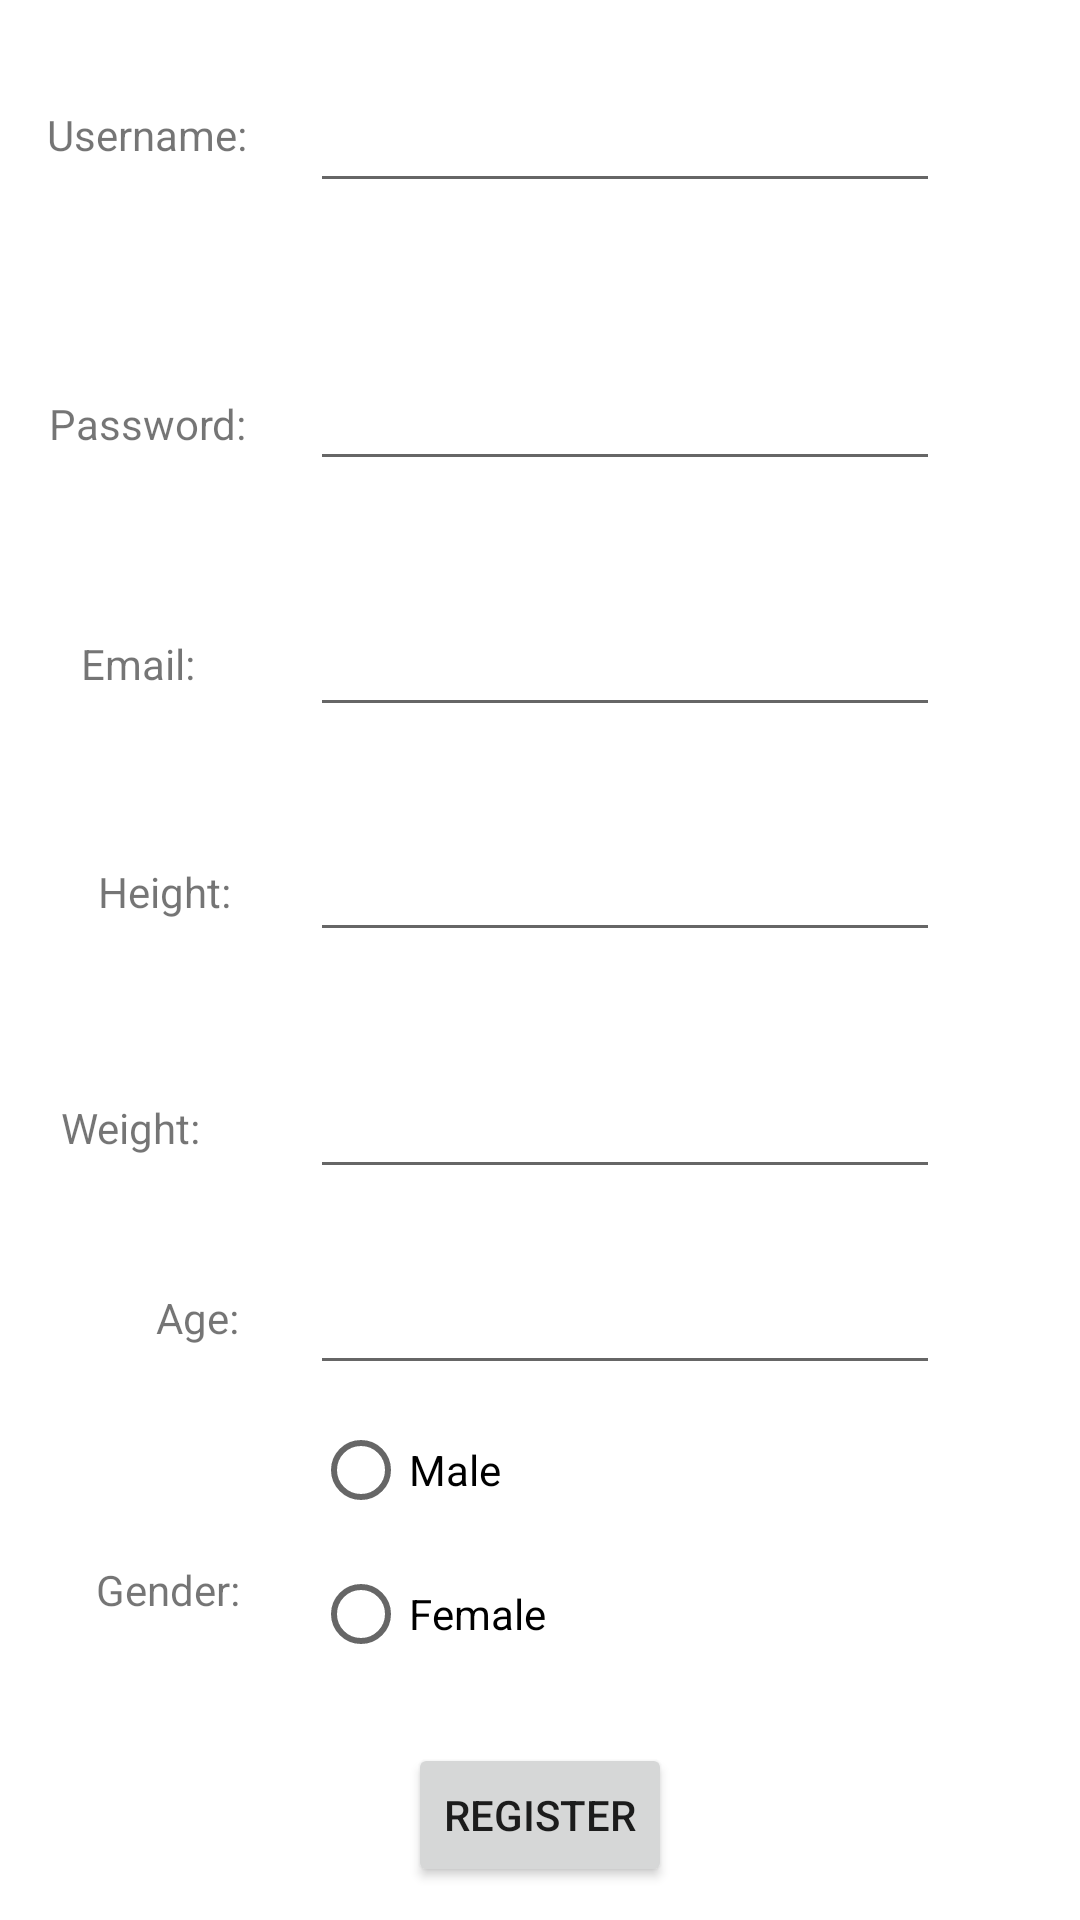

The Android layout XML behind this screen, and the referenced resources:
<!-- AndroidManifest.xml: application theme Theme.CalCount -->
<!-- res/layout/activity_registration.xml -->
<?xml version="1.0" encoding="utf-8"?>
<androidx.constraintlayout.widget.ConstraintLayout xmlns:android="http://schemas.android.com/apk/res/android"
    xmlns:app="http://schemas.android.com/apk/res-auto"
    xmlns:tools="http://schemas.android.com/tools"
    android:layout_width="match_parent"
    android:layout_height="match_parent"
    tools:context=".RegistrationActivity">

    <TextView
        android:id="@+id/textView5"
        android:layout_width="wrap_content"
        android:layout_height="wrap_content"
        android:text="Username:"
        app:layout_constraintBottom_toBottomOf="parent"
        app:layout_constraintEnd_toStartOf="@+id/userRegText"
        app:layout_constraintHorizontal_bias="0.43"
        app:layout_constraintStart_toStartOf="parent"
        app:layout_constraintTop_toTopOf="parent"
        app:layout_constraintVertical_bias="0.057" />

    <EditText
        android:id="@+id/userRegText"
        android:layout_width="wrap_content"
        android:layout_height="wrap_content"
        android:ems="10"
        android:inputType="textPersonName"
        app:layout_constraintBottom_toBottomOf="parent"
        app:layout_constraintEnd_toEndOf="parent"
        app:layout_constraintHorizontal_bias="0.688"
        app:layout_constraintStart_toStartOf="parent"
        app:layout_constraintTop_toTopOf="parent"
        app:layout_constraintVertical_bias="0.044" />

    <TextView
        android:id="@+id/textView7"
        android:layout_width="wrap_content"
        android:layout_height="wrap_content"
        android:text="Password:"
        app:layout_constraintBottom_toBottomOf="parent"
        app:layout_constraintEnd_toStartOf="@+id/passRegText"
        app:layout_constraintHorizontal_bias="0.438"
        app:layout_constraintStart_toStartOf="parent"
        app:layout_constraintTop_toTopOf="parent"
        app:layout_constraintVertical_bias="0.212" />

    <EditText
        android:id="@+id/passRegText"
        android:layout_width="wrap_content"
        android:layout_height="wrap_content"
        android:ems="10"
        android:inputType="textPassword"
        app:layout_constraintBottom_toBottomOf="parent"
        app:layout_constraintEnd_toEndOf="parent"
        app:layout_constraintHorizontal_bias="0.688"
        app:layout_constraintStart_toStartOf="parent"
        app:layout_constraintTop_toTopOf="parent"
        app:layout_constraintVertical_bias="0.199" />

    <TextView
        android:id="@+id/textView8"
        android:layout_width="wrap_content"
        android:layout_height="wrap_content"
        android:text="Email:"
        app:layout_constraintBottom_toBottomOf="parent"
        app:layout_constraintEnd_toStartOf="@+id/emailRegText"
        app:layout_constraintHorizontal_bias="0.415"
        app:layout_constraintStart_toStartOf="parent"
        app:layout_constraintTop_toTopOf="parent"
        app:layout_constraintVertical_bias="0.341" />

    <EditText
        android:id="@+id/emailRegText"
        android:layout_width="wrap_content"
        android:layout_height="wrap_content"
        android:ems="10"
        android:inputType="textPersonName"
        app:layout_constraintBottom_toBottomOf="parent"
        app:layout_constraintEnd_toEndOf="parent"
        app:layout_constraintHorizontal_bias="0.688"
        app:layout_constraintStart_toStartOf="parent"
        app:layout_constraintTop_toTopOf="parent"
        app:layout_constraintVertical_bias="0.336" />

    <Button
        android:id="@+id/regButton"
        android:layout_width="wrap_content"
        android:layout_height="wrap_content"
        android:layout_marginTop="36dp"
        android:text="Register"
        app:layout_constraintBottom_toBottomOf="parent"
        app:layout_constraintEnd_toEndOf="parent"
        app:layout_constraintStart_toStartOf="parent"
        app:layout_constraintTop_toBottomOf="@+id/emailRegText"
        app:layout_constraintVertical_bias="0.965" />

    <TextView
        android:id="@+id/textView9"
        android:layout_width="wrap_content"
        android:layout_height="wrap_content"
        android:text="Height:"
        app:layout_constraintBottom_toBottomOf="parent"
        app:layout_constraintEnd_toEndOf="parent"
        app:layout_constraintHorizontal_bias="0.103"
        app:layout_constraintStart_toStartOf="parent"
        app:layout_constraintTop_toTopOf="parent"
        app:layout_constraintVertical_bias="0.463" />

    <EditText
        android:id="@+id/heightText"
        android:layout_width="wrap_content"
        android:layout_height="wrap_content"
        android:ems="10"
        android:inputType="numberDecimal"
        app:layout_constraintBottom_toBottomOf="parent"
        app:layout_constraintEnd_toEndOf="parent"
        app:layout_constraintHorizontal_bias="0.688"
        app:layout_constraintStart_toStartOf="parent"
        app:layout_constraintTop_toTopOf="parent"
        app:layout_constraintVertical_bias="0.461" />

    <TextView
        android:id="@+id/textView10"
        android:layout_width="wrap_content"
        android:layout_height="wrap_content"
        android:text="Weight:"
        app:layout_constraintBottom_toBottomOf="parent"
        app:layout_constraintEnd_toStartOf="@+id/weightText"
        app:layout_constraintHorizontal_bias="0.358"
        app:layout_constraintStart_toStartOf="parent"
        app:layout_constraintTop_toTopOf="parent"
        app:layout_constraintVertical_bias="0.59" />

    <EditText
        android:id="@+id/weightText"
        android:layout_width="wrap_content"
        android:layout_height="wrap_content"
        android:ems="10"
        android:inputType="numberDecimal"
        app:layout_constraintBottom_toBottomOf="parent"
        app:layout_constraintEnd_toEndOf="parent"
        app:layout_constraintHorizontal_bias="0.688"
        app:layout_constraintStart_toStartOf="parent"
        app:layout_constraintTop_toTopOf="parent"
        app:layout_constraintVertical_bias="0.593" />

    <TextView
        android:id="@+id/textView11"
        android:layout_width="wrap_content"
        android:layout_height="wrap_content"
        android:layout_marginStart="52dp"
        android:text="Age:"
        app:layout_constraintBottom_toBottomOf="parent"
        app:layout_constraintEnd_toStartOf="@+id/ageText"
        app:layout_constraintHorizontal_bias="0.0"
        app:layout_constraintStart_toStartOf="parent"
        app:layout_constraintTop_toTopOf="parent"
        app:layout_constraintVertical_bias="0.692" />

    <EditText
        android:id="@+id/ageText"
        android:layout_width="wrap_content"
        android:layout_height="wrap_content"
        android:ems="10"
        android:inputType="number"
        app:layout_constraintBottom_toBottomOf="parent"
        app:layout_constraintEnd_toEndOf="parent"
        app:layout_constraintHorizontal_bias="0.688"
        app:layout_constraintStart_toStartOf="parent"
        app:layout_constraintTop_toTopOf="parent"
        app:layout_constraintVertical_bias="0.702" />

    <RadioGroup
        android:id="@+id/genderRadio"
        android:layout_width="207dp"
        android:layout_height="108dp"
        app:layout_constraintBottom_toBottomOf="parent"
        app:layout_constraintEnd_toEndOf="parent"
        app:layout_constraintHorizontal_bias="0.681"
        app:layout_constraintStart_toStartOf="parent"
        app:layout_constraintTop_toTopOf="parent"
        app:layout_constraintVertical_bias="0.876">

        <RadioButton
            android:id="@+id/maleButton"
            android:layout_width="match_parent"
            android:layout_height="wrap_content"
            android:text="Male" />

        <RadioButton
            android:id="@+id/femaleButton"
            android:layout_width="match_parent"
            android:layout_height="wrap_content"
            android:text="Female" />
    </RadioGroup>

    <TextView
        android:id="@+id/textView12"
        android:layout_width="wrap_content"
        android:layout_height="wrap_content"
        android:layout_marginStart="32dp"
        android:text="Gender:"
        app:layout_constraintBottom_toBottomOf="parent"
        app:layout_constraintEnd_toStartOf="@+id/genderRadio"
        app:layout_constraintHorizontal_bias="0.0"
        app:layout_constraintStart_toStartOf="parent"
        app:layout_constraintTop_toTopOf="parent"
        app:layout_constraintVertical_bias="0.838" />

</androidx.constraintlayout.widget.ConstraintLayout>
<!-- resources referenced by this layout -->
<resources>
  <style name="Theme.CalCount" parent="Theme.MaterialComponents.DayNight.DarkActionBar">
          
          <item name="colorPrimary">@color/purple_500</item>
          <item name="colorPrimaryVariant">@color/purple_700</item>
          <item name="colorOnPrimary">@color/white</item>
          
          <item name="colorSecondary">@color/teal_200</item>
          <item name="colorSecondaryVariant">@color/teal_700</item>
          <item name="colorOnSecondary">@color/black</item>
          
          <item name="android:statusBarColor" tools:targetApi="l">?attr/colorPrimaryVariant</item>
          
      </style>
  <!-- not gathered from this repository: default colours our renderer supplied (Android Studio template values) -->
  <color name="purple_500">#FF6200EE</color>
  <color name="purple_700">#FF3700B3</color>
  <color name="teal_200">#FF03DAC5</color>
  <color name="teal_700">#FF018786</color>
  <color name="black">#FF000000</color>
  <color name="white">#FFFFFFFF</color>
</resources>
